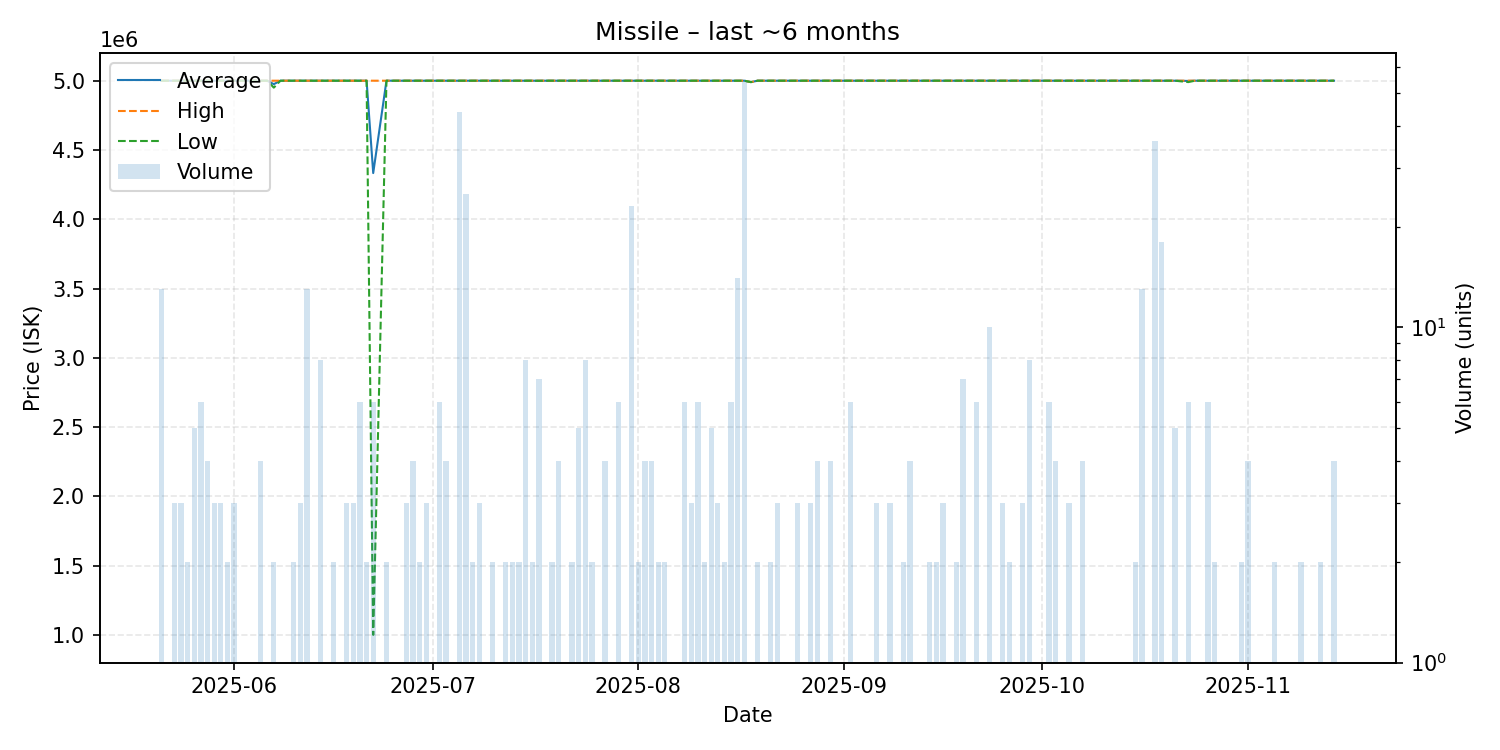

Values plotted in this chart, from the file beside it:
date, average, highest, lowest, order_count, volume
2025-05-21, 5000000, 5000000, 5000000, 13, 13
2025-05-22, 5000000, 5000000, 5000000, 1, 1
2025-05-23, 5000000, 5000000, 5000000, 3, 3
2025-05-24, 5000000, 5000000, 5000000, 3, 3
2025-05-25, 5000000, 5000000, 5000000, 2, 2
2025-05-26, 5000000, 5000000, 5000000, 5, 5
2025-05-27, 5000000, 5000000, 5000000, 6, 6
2025-05-28, 5000000, 5000000, 5000000, 4, 4
2025-05-29, 5000000, 5000000, 5000000, 3, 3
2025-05-30, 5000000, 5000000, 5000000, 3, 3
2025-05-31, 5000000, 5000000, 5000000, 2, 2
2025-06-01, 5000000, 5000000, 5000000, 3, 3
2025-06-02, 5000000, 5000000, 5000000, 1, 1
2025-06-05, 5000000, 5000000, 5000000, 4, 4
2025-06-06, 5000000, 5000000, 5000000, 1, 1
2025-06-07, 4975000, 5000000, 4950000, 2, 2
2025-06-08, 5000000, 5000000, 5000000, 1, 1
2025-06-09, 5000000, 5000000, 5000000, 1, 1
2025-06-10, 5000000, 5000000, 5000000, 2, 2
2025-06-11, 5000000, 5000000, 5000000, 3, 3
2025-06-12, 5000000, 5000000, 5000000, 13, 13
2025-06-14, 5000000, 5000000, 5000000, 8, 8
2025-06-15, 5000000, 5000000, 5000000, 1, 1
2025-06-16, 5000000, 5000000, 5000000, 2, 2
2025-06-18, 5000000, 5000000, 5000000, 3, 3
2025-06-19, 5000000, 5000000, 5000000, 3, 3
2025-06-20, 5000000, 5000000, 5000000, 6, 6
2025-06-21, 5000000, 5000000, 5000000, 2, 2
2025-06-22, 4333333, 5000000, 1000000, 6, 6
2025-06-24, 5000000, 5000000, 5000000, 2, 2
2025-06-25, 5000000, 5000000, 5000000, 1, 1
2025-06-26, 5000000, 5000000, 5000000, 1, 1
2025-06-27, 5000000, 5000000, 5000000, 3, 3
2025-06-28, 5000000, 5000000, 5000000, 4, 4
2025-06-29, 5000000, 5000000, 5000000, 2, 2
2025-06-30, 5000000, 5000000, 5000000, 3, 3
2025-07-01, 5000000, 5000000, 5000000, 1, 1
2025-07-02, 5000000, 5000000, 5000000, 6, 6
2025-07-03, 5000000, 5000000, 5000000, 4, 4
2025-07-05, 5000000, 5000000, 5000000, 41, 44
2025-07-06, 5000000, 5000000, 5000000, 25, 25
2025-07-07, 5000000, 5000000, 5000000, 2, 2
2025-07-08, 5000000, 5000000, 5000000, 3, 3
2025-07-10, 5000000, 5000000, 5000000, 2, 2
2025-07-11, 5000000, 5000000, 5000000, 1, 1
2025-07-12, 5000000, 5000000, 5000000, 2, 2
2025-07-13, 5000000, 5000000, 5000000, 2, 2
2025-07-14, 5000000, 5000000, 5000000, 2, 2
2025-07-15, 5000000, 5000000, 5000000, 8, 8
2025-07-16, 5000000, 5000000, 5000000, 2, 2
2025-07-17, 4999857, 5000000, 4999000, 7, 7
2025-07-18, 5000000, 5000000, 5000000, 1, 1
2025-07-19, 5000000, 5000000, 5000000, 2, 2
2025-07-20, 5000000, 5000000, 5000000, 4, 4
2025-07-21, 5000000, 5000000, 5000000, 1, 1
2025-07-22, 5000000, 5000000, 5000000, 2, 2
2025-07-23, 5000000, 5000000, 5000000, 5, 5
2025-07-24, 5000000, 5000000, 5000000, 8, 8
2025-07-25, 5000000, 5000000, 5000000, 2, 2
2025-07-26, 5000000, 5000000, 5000000, 1, 1
... 94 more rows
